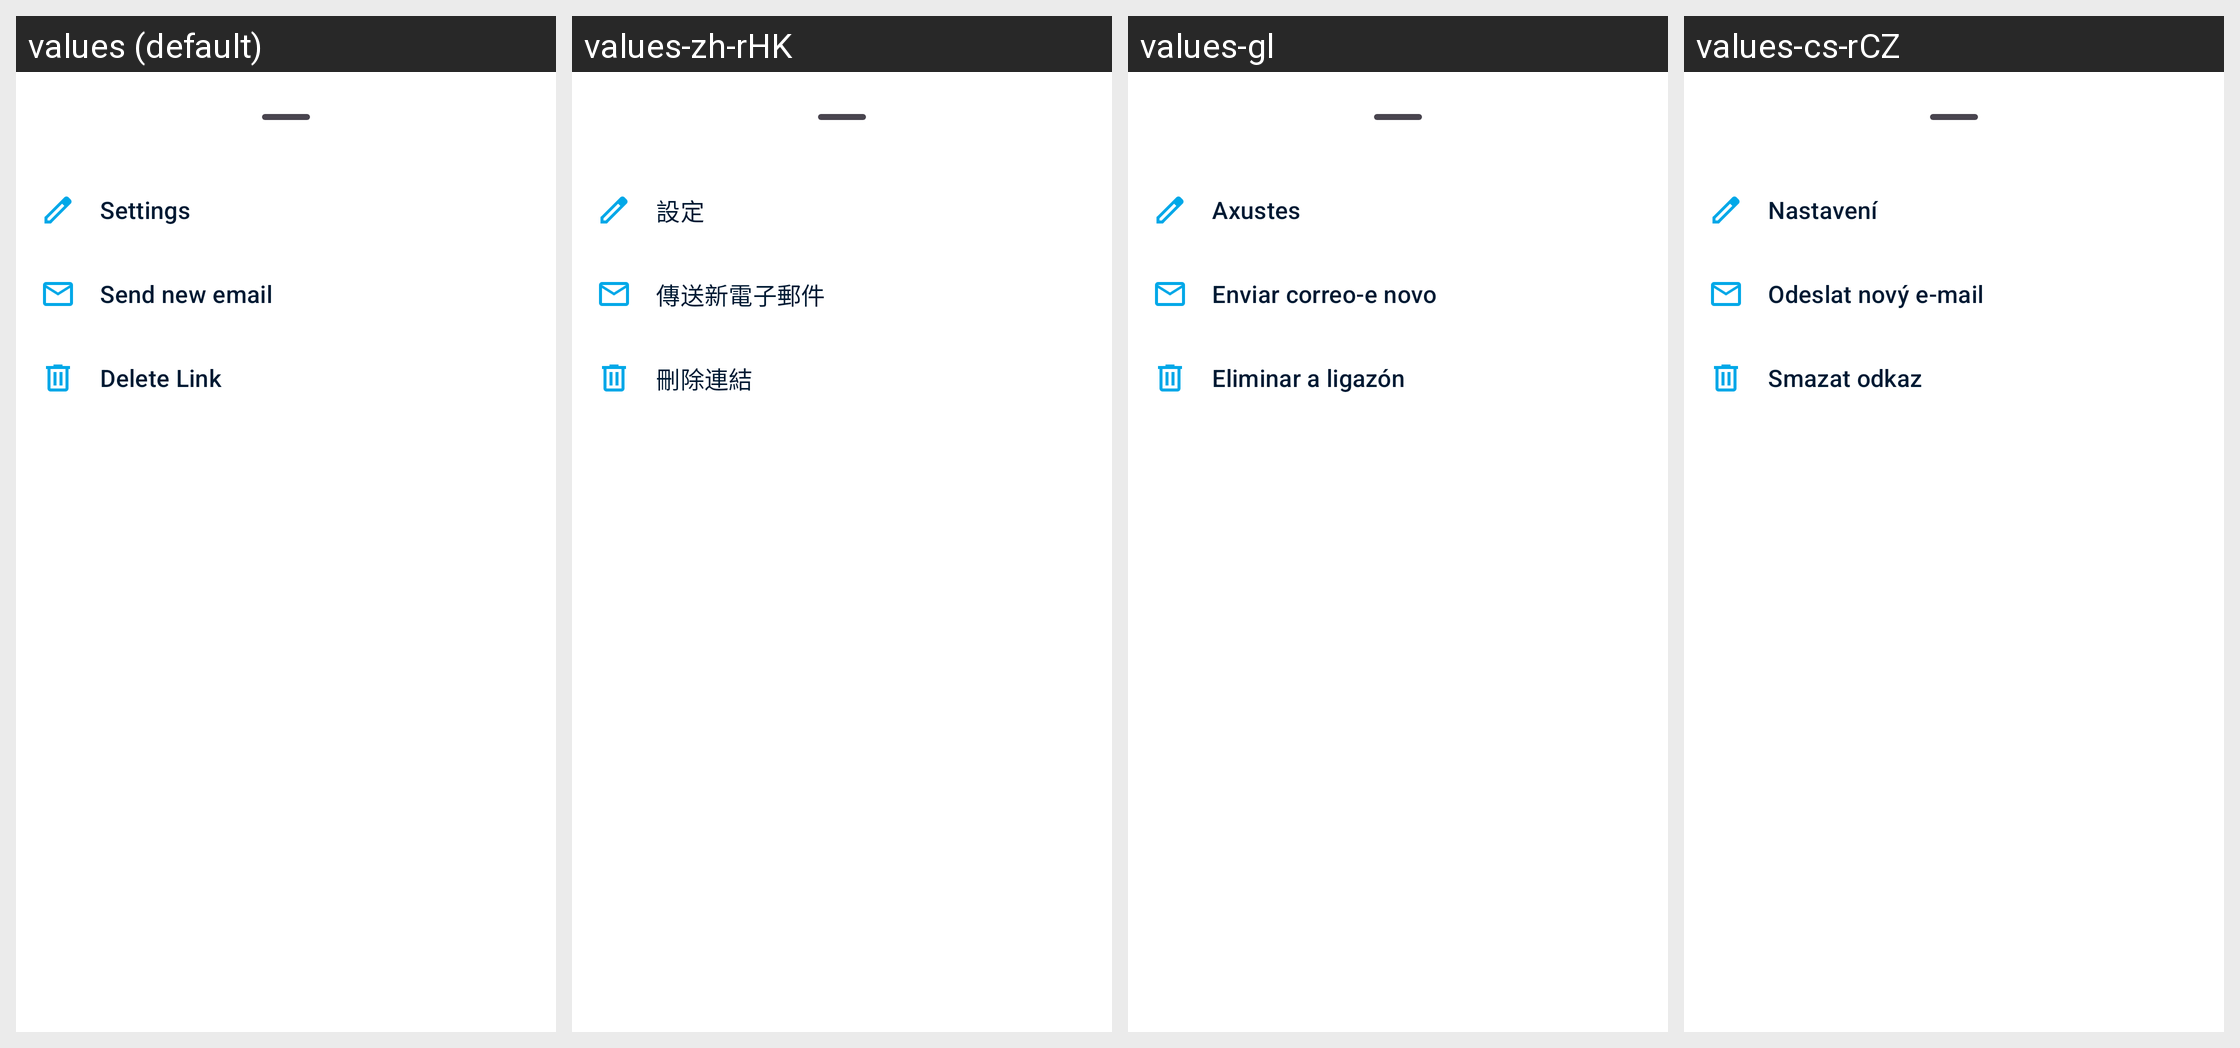

This grid shows one Android layout under several languages. Give, for every string resource on the screen, its name, the default text and each shown locale's text.
Android screen res/layout/file_details_sharing_menu_bottom_sheet_fragment.xml rendered under 4 locales, left to right: values (default), values-zh-rHK, values-gl, values-cs-rCZ. Device: Nexus 5 (rendered at 1080×1920; each locale shown at half size, 540×960, under a caption strip naming it); theme Theme.Fraylon.Toolbar.
Other locales in the repository, not shown: values-ar, values-ast, values-bg-rBG, values-br, values-ca, values-da, values-de, values-el, values-eo, values-es, values-es-rAR, values-es-rCO, values-es-rEC, values-es-rMX, values-et-rEE, values-eu, values-fa, values-fi-rFI, values-fr, values-ga, values-gd, values-hr, values-hu-rHU, values-in, values-is, values-it, values-iw, values-ja-rJP, values-ka, values-kab, values-ko, values-lo, values-lt-rLT, values-lv, values-mk, values-nb-rNO, values-nl, values-pl, values-pt-rBR, values-pt-rPT, values-ro, values-ru, values-sc, values-sk-rSK, values-sl, values-sq, values-sr, values-sv, values-sw, values-th-rTH, values-tk, values-tr, values-ug, values-uk, values-vi, values-zh-rCN, values-zh-rTW.
Strings drawn on this screen, with the default value and each locale's value (text and hints the layout hard-codes, and strings that could not be matched under every locale, appear in the picture but are not listed):

share_settings
  values: Settings
  values-zh-rHK: 設定
  values-gl: Axustes
  values-cs-rCZ: Nastavení

share_send_new_email
  values: Send new email
  values-zh-rHK: 傳送新電子郵件
  values-gl: Enviar correo-e novo
  values-cs-rCZ: Odeslat nový e-mail

delete_link
  values: Delete Link
  values-zh-rHK: 刪除連結
  values-gl: Eliminar a ligazón
  values-cs-rCZ: Smazat odkaz
